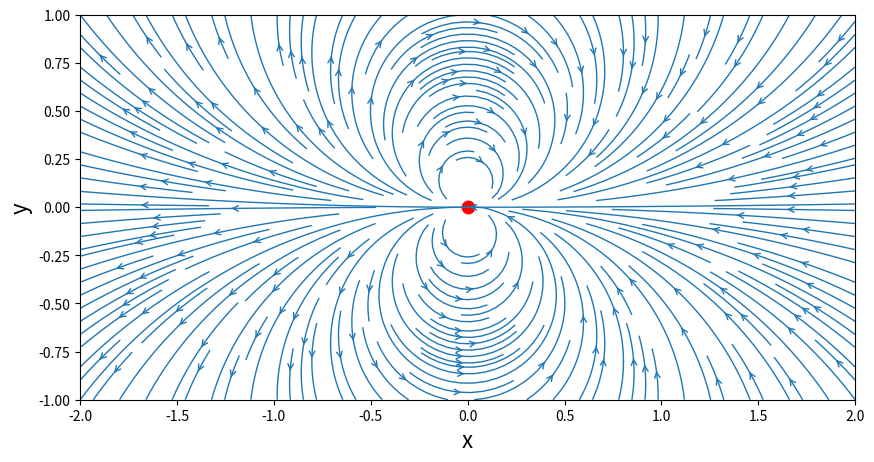
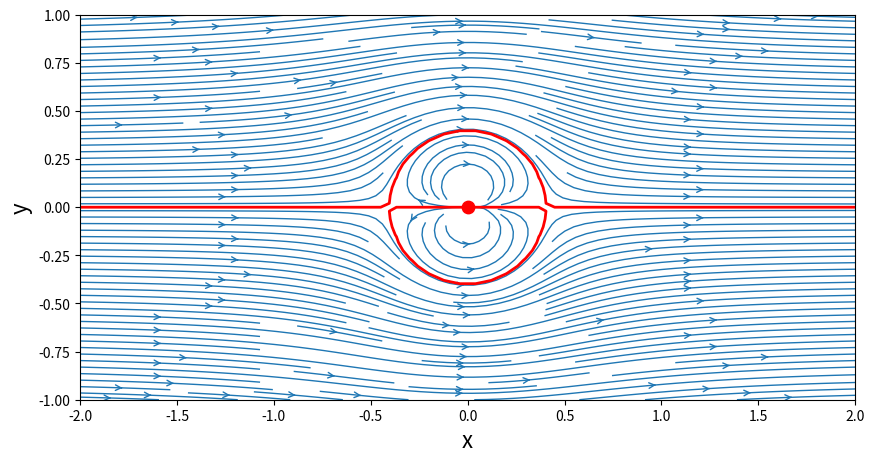
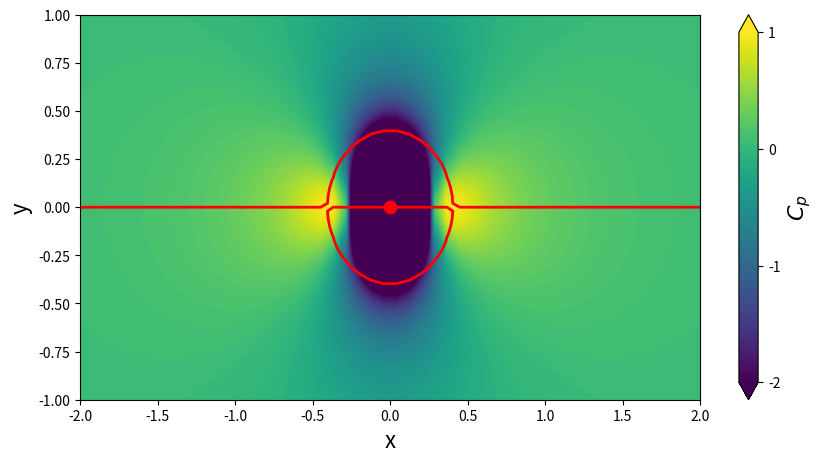

Generate these figures, in order, with matplotlib:
# notebook 3 - doublet
# started 2 feb 2014
# [redacted]

import numpy as np
import matplotlib.pyplot as plt
from math import *

# defining domain
N=50
xStart,xEnd = -2.0,2.0
yStart,yEnd = -1.0,1.0
x = np.linspace(xStart,xEnd,N)
y = np.linspace(yStart,yEnd,N)
X,Y = np.meshgrid(x,y)          # generating the mesh

# defining doublet parameters
kappa = 1.0                     # strength of the doublet
xDoublet,yDoublet = 0.0,0.0     # location of the doublet

# function to compute doublet velocity 
def getVelocityDoublet(strength,xd,yd,X,Y):
    u = -(strength/(2*pi))*(((X-xd)**2-(Y-yd)**2)/(((X-xd)**2+(Y-yd)**2)**2))
    v = -(strength/(2*pi))*((2*(X-xd)*(Y-yd))/(((X-xd)**2+(Y-yd)**2)**2))
    return u,v
    
# function to compute doublet stream function
def getStreamFunctionDoublet(strength,xd,yd,X,Y):
    psi = -(strength/(2*pi))*((Y-yd)/((X-xd)**2+(Y-yd)**2))
    return psi
    
# calculating velocity due to doublet
uDoublet,vDoublet = getVelocityDoublet(kappa,xDoublet,yDoublet,X,Y)

# calculating the streamfunction of a doublet
psiDoublet = getStreamFunctionDoublet(kappa,xDoublet,yDoublet,X,Y)

# plotting the streamlines associated with a doublet
size = 10
plt.figure(figsize=(size,(yStart-yEnd)/(xStart-xEnd)*size))
plt.xlabel('x',fontsize=16)
plt.ylabel('y',fontsize=16)
plt.xlim(xStart,xEnd)
plt.ylim(yStart,yEnd)
plt.streamplot(X,Y,uDoublet,vDoublet,\
            density=2.0,linewidth=1,arrowstyle='->')
plt.scatter(xDoublet,yDoublet,c='r',s=80,marker='o')

# defining freestream flow
Uinf = 1.0
alpha = 0.0

# calculating the velocity of the freestream
uFreestream = Uinf*np.cos(alpha)*np.ones((N,N),dtype=float)
vFreestream = Uinf*np.sin(alpha)*np.ones((N,N),dtype=float)

# calculating the streamfunction of the doublet
psiFreestream = Uinf*(np.cos(alpha*pi/180)*Y-np.sin(alpha*pi/180)*X)

# superimposing the freestream and doublet flows
u = uFreestream + uDoublet
v = vFreestream + vDoublet
psi = psiFreestream + psiDoublet

# plotting the streamlines associated with doublet in freestream
size = 10
plt.figure(figsize=(size,(yStart-yEnd)/(xStart-xEnd)*size))
plt.xlabel('x',fontsize=16)
plt.ylabel('y',fontsize=16)
plt.xlim(xStart,xEnd)
plt.ylim(yStart,yEnd)
plt.streamplot(X,Y,u,v,density=2.0,linewidth=1,arrowstyle='->')
plt.scatter(xDoublet,yDoublet,c='r',s=80,marker='o')
plt.contour(X,Y,psi,levels=[0.0],linewidths=2.0,colors='r',linestyles='solid')

# calculating the coefficient of pressure
Cp = 1.0-(u**2+v**2)/(Uinf**2)

# plotting Cp for doublet
size = 10
plt.figure(figsize=(size,(yStart-yEnd)/(xStart-xEnd)*size))
plt.xlabel('x',fontsize=16)
plt.ylabel('y',fontsize=16)
plt.xlim(xStart,xEnd)
plt.ylim(yStart,yEnd)
contf = plt.contourf(X,Y,Cp,levels=np.linspace(-2.0,1.0,100),extend='both')
cbar = plt.colorbar(contf)
cbar.set_ticks([-2.0,-1.0,0.0,1.0])
cbar.set_label('$C_p$', fontsize=16)
plt.scatter(xDoublet,yDoublet,c='r',s=80,marker='o')
plt.contour(X,Y,psi,levels=[0.0],colors='r',linewidths=2.0,linestyles='solid')
plt.show()